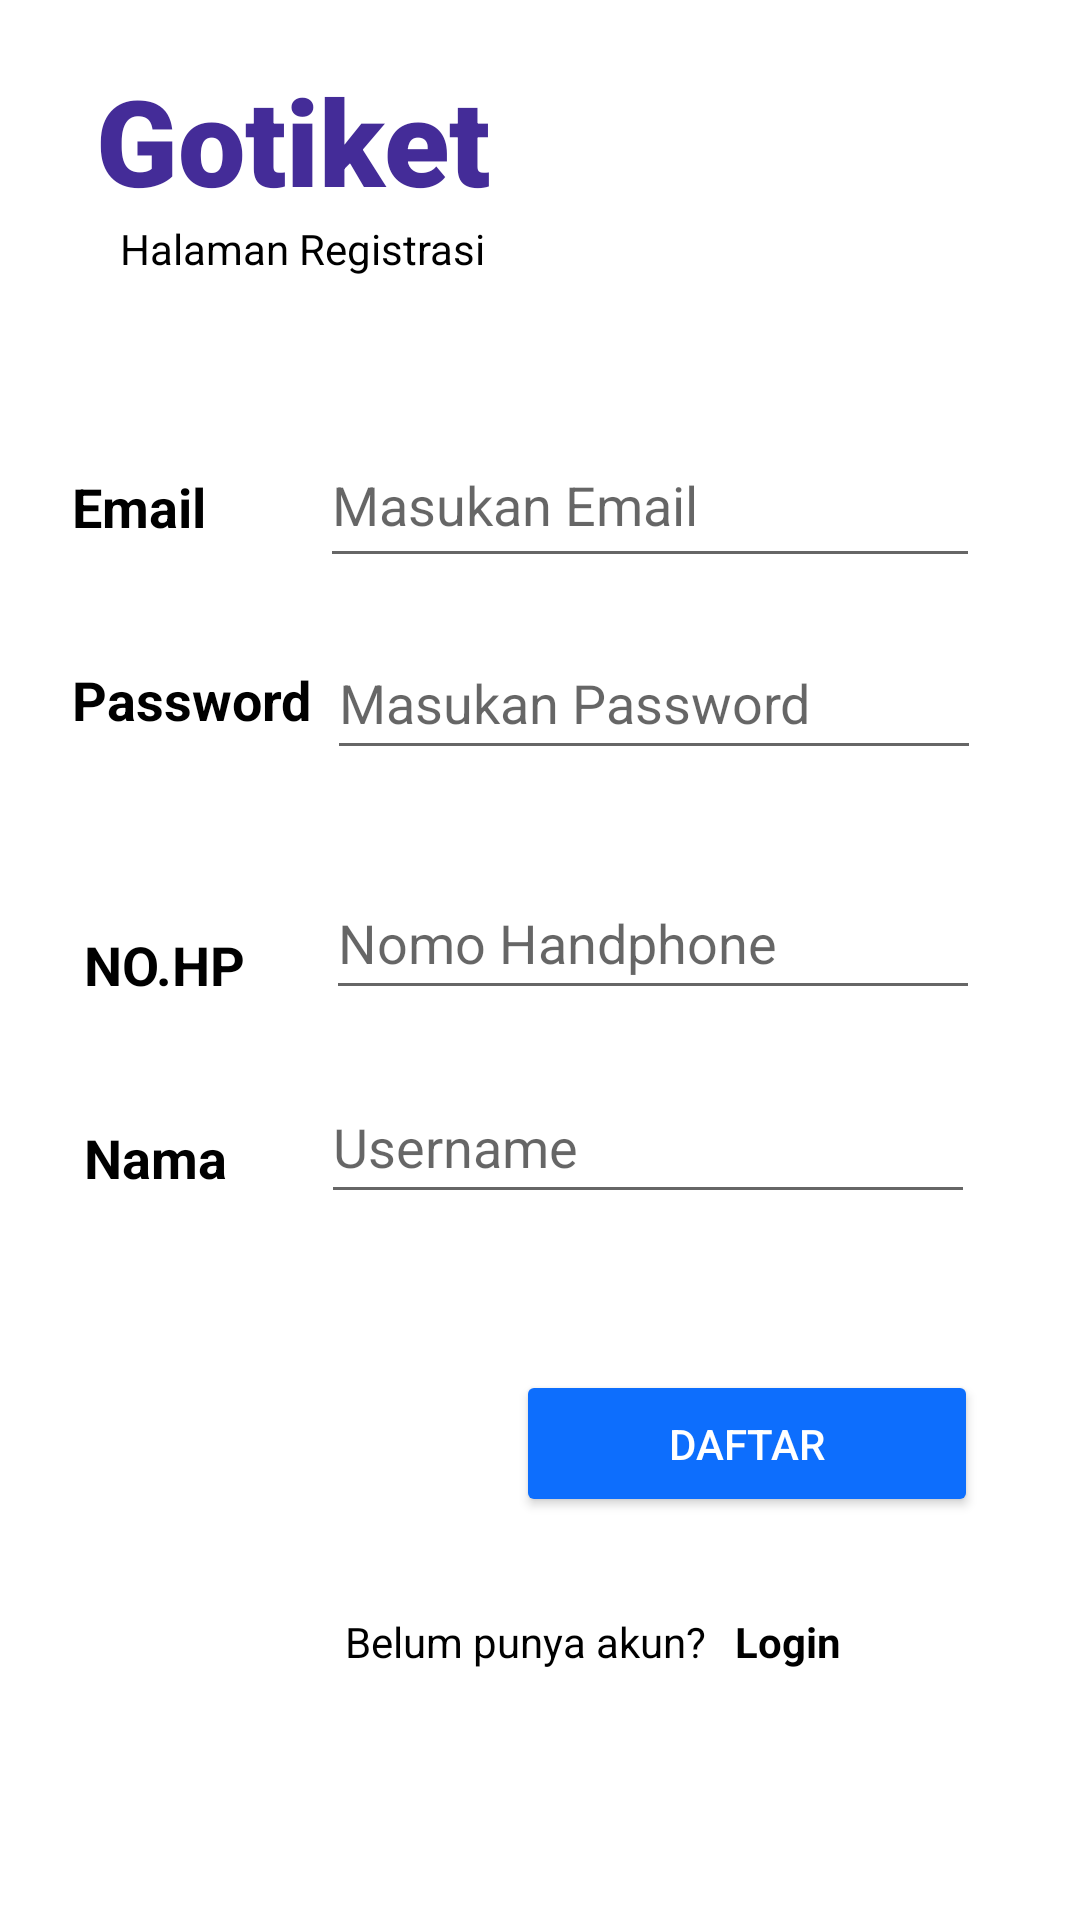

The Android layout XML behind this screen, and the referenced resources:
<!-- AndroidManifest.xml: application theme Theme.Gotiket -->
<!-- res/layout/activity_register.xml -->
<?xml version="1.0" encoding="utf-8"?>
<androidx.constraintlayout.widget.ConstraintLayout xmlns:android="http://schemas.android.com/apk/res/android"
    xmlns:app="http://schemas.android.com/apk/res-auto"
    xmlns:tools="http://schemas.android.com/tools"
    android:layout_width="match_parent"
    android:layout_height="match_parent"
    android:layout_margin="16dp"
    android:background="@color/white">

    <TextView
        android:id="@+id/apk"
        android:fontFamily="sans-serif-black"
        android:layout_width="wrap_content"
        android:layout_height="wrap_content"
        android:layout_marginTop="8dp"
        android:paddingStart="32dp"
        android:textColor="@color/title"
        android:paddingTop="20dp"
        android:text="Gotiket"
        android:textSize="40sp"
        android:textStyle="bold" />

    <TextView
        android:id="@+id/textJudul"
        android:layout_width="wrap_content"
        android:layout_height="wrap_content"
        android:layout_marginStart="40dp"
        android:text="Halaman Registrasi"
        android:textColor="@color/black"
        android:textSize="14sp"
        app:layout_constraintStart_toStartOf="parent"
        app:layout_constraintTop_toBottomOf="@+id/apk" />

    <TextView
        android:id="@+id/textView"
        android:layout_width="wrap_content"
        android:layout_height="wrap_content"
        android:text=""
        android:textSize="18sp"
        android:textStyle="bold"
        app:layout_constraintEnd_toEndOf="parent"
        app:layout_constraintStart_toStartOf="parent"
        app:layout_constraintTop_toBottomOf="@+id/textJudul" />

    <TextView
        android:id="@+id/textViewEmail"
        android:layout_width="wrap_content"
        android:layout_height="wrap_content"
        android:layout_marginStart="24dp"
        android:layout_marginTop="40dp"
        android:text="Email"
        android:textColor="@color/black"
        android:textSize="18sp"
        android:textStyle="bold"
        app:layout_constraintStart_toStartOf="parent"
        app:layout_constraintTop_toBottomOf="@id/textView" />

    <TextView
        android:id="@+id/textViewPassword"
        android:layout_width="wrap_content"
        android:layout_height="wrap_content"
        android:layout_marginStart="24dp"
        android:layout_marginTop="40dp"
        android:text="Password"
        android:textColor="@color/black"
        android:textSize="18sp"
        android:textStyle="bold"
        app:layout_constraintStart_toStartOf="parent"
        app:layout_constraintTop_toBottomOf="@id/textViewEmail" />

    <TextView
        android:id="@+id/restextnohp"
        android:layout_width="wrap_content"
        android:layout_height="wrap_content"
        android:layout_marginStart="28dp"
        android:layout_marginTop="64dp"
        android:text="NO.HP"
        android:textColor="@color/black"
        android:textSize="18sp"
        android:textStyle="bold"
        app:layout_constraintStart_toStartOf="parent"
        app:layout_constraintTop_toBottomOf="@+id/textViewPassword" />

    <TextView
        android:id="@+id/namap"
        android:layout_width="wrap_content"
        android:layout_height="wrap_content"
        android:layout_marginStart="28dp"
        android:layout_marginTop="40dp"
        android:text="Nama"
        android:textColor="@color/black"
        android:textSize="18sp"
        android:textStyle="bold"
        app:layout_constraintStart_toStartOf="parent"
        app:layout_constraintTop_toBottomOf="@id/restextnohp" />

    <EditText
        android:id="@+id/reseditEmail"
        android:layout_width="220dp"
        android:layout_height="52dp"
        android:layout_marginTop="24dp"
        android:layout_marginEnd="32dp"
        android:hint="Masukan Email"
        android:inputType="textEmailAddress"
        app:layout_constraintEnd_toEndOf="parent"
        app:layout_constraintHorizontal_bias="0.966"
        app:layout_constraintStart_toEndOf="@+id/textViewEmail"
        app:layout_constraintTop_toBottomOf="@+id/textView" />

    <EditText
        android:id="@+id/reseditPassword"
        android:layout_width="218dp"
        android:layout_height="48dp"
        android:layout_marginTop="16dp"
        android:layout_marginEnd="32dp"
        android:hint="Masukan Password"
        android:inputType="textPassword"
        app:layout_constraintEnd_toEndOf="parent"
        app:layout_constraintHorizontal_bias="0.846"
        app:layout_constraintStart_toEndOf="@+id/textViewPassword"
        app:layout_constraintTop_toBottomOf="@+id/reseditEmail" />

    <EditText
        android:id="@+id/editnohp"
        android:layout_width="218dp"
        android:layout_height="48dp"
        android:layout_marginTop="32dp"
        android:layout_marginEnd="32dp"
        android:hint="Nomo Handphone"
        android:inputType="text"
        app:layout_constraintEnd_toEndOf="parent"
        app:layout_constraintHorizontal_bias="0.958"
        app:layout_constraintStart_toEndOf="@+id/restextnohp"
        app:layout_constraintTop_toBottomOf="@+id/reseditPassword" />

    <EditText
        android:id="@+id/editusername"
        android:layout_width="218dp"
        android:layout_height="48dp"
        android:layout_marginTop="20dp"
        android:layout_marginEnd="32dp"
        android:hint="Username"
        android:inputType="text"
        app:layout_constraintEnd_toEndOf="parent"
        app:layout_constraintHorizontal_bias="0.916"
        app:layout_constraintStart_toEndOf="@+id/namap"
        app:layout_constraintTop_toBottomOf="@+id/editnohp" />

    <Button
        android:id="@+id/btnregister"
        android:layout_width="154dp"
        android:layout_height="49dp"
        android:layout_marginStart="16dp"
        android:layout_marginTop="52dp"
        android:layout_marginEnd="16dp"
        android:backgroundTint="@color/primary"
        android:text="Daftar"
        android:textColor="@color/white"
        app:layout_constraintEnd_toEndOf="parent"
        app:layout_constraintHorizontal_bias="0.896"
        app:layout_constraintStart_toStartOf="parent"
        app:layout_constraintTop_toBottomOf="@+id/editusername" />

    <TextView
        android:id="@+id/textView2"
        android:layout_width="130dp"
        android:layout_height="25dp"
        android:layout_marginTop="32dp"
        android:text="@string/regis"
        android:textColor="@color/black"
        app:layout_constraintEnd_toEndOf="parent"
        app:layout_constraintHorizontal_bias="0.5"
        app:layout_constraintStart_toStartOf="parent"
        app:layout_constraintTop_toBottomOf="@+id/btnregister"
        tools:ignore="MissingConstraints" />

    <TextView
        android:id="@+id/btnkelogin"
        android:layout_width="41dp"
        android:layout_height="21dp"
        android:layout_marginTop="32dp"
        android:text="Login"
        android:textStyle="bold"
        android:textColor="@color/black"
        app:layout_constraintLeft_toRightOf="@id/textView2"
        app:layout_constraintStart_toEndOf="@+id/textView2"
        app:layout_constraintTop_toBottomOf="@+id/btnregister"
        tools:ignore="MissingConstraints" />
</androidx.constraintlayout.widget.ConstraintLayout>
<!-- resources referenced by this layout -->
<resources>
  <color name="black">#FF000000</color>
  <color name="primary">#0d6efd</color>
  <color name="title">#442c98</color>
  <color name="white">#FFFFFFFF</color>
  <string name="regis">Belum punya akun?</string>
  <style name="Theme.Gotiket" parent="Theme.MaterialComponents.DayNight.NoActionBar">
          
          <item name="colorPrimary">@color/purple_500</item>
          <item name="colorPrimaryVariant">@color/purple_700</item>
          <item name="colorOnPrimary">@color/white</item>
          
          <item name="colorSecondary">@color/teal_200</item>
          <item name="colorSecondaryVariant">@color/teal_700</item>
          <item name="colorOnSecondary">@color/black</item>
          
          <item name="android:statusBarColor">?attr/colorPrimaryVariant</item>
          
      </style>
  <color name="purple_500">#FF6200EE</color>
  <color name="purple_700">#FF3700B3</color>
  <color name="teal_200">#FF03DAC5</color>
  <color name="teal_700">#FF018786</color>
</resources>
